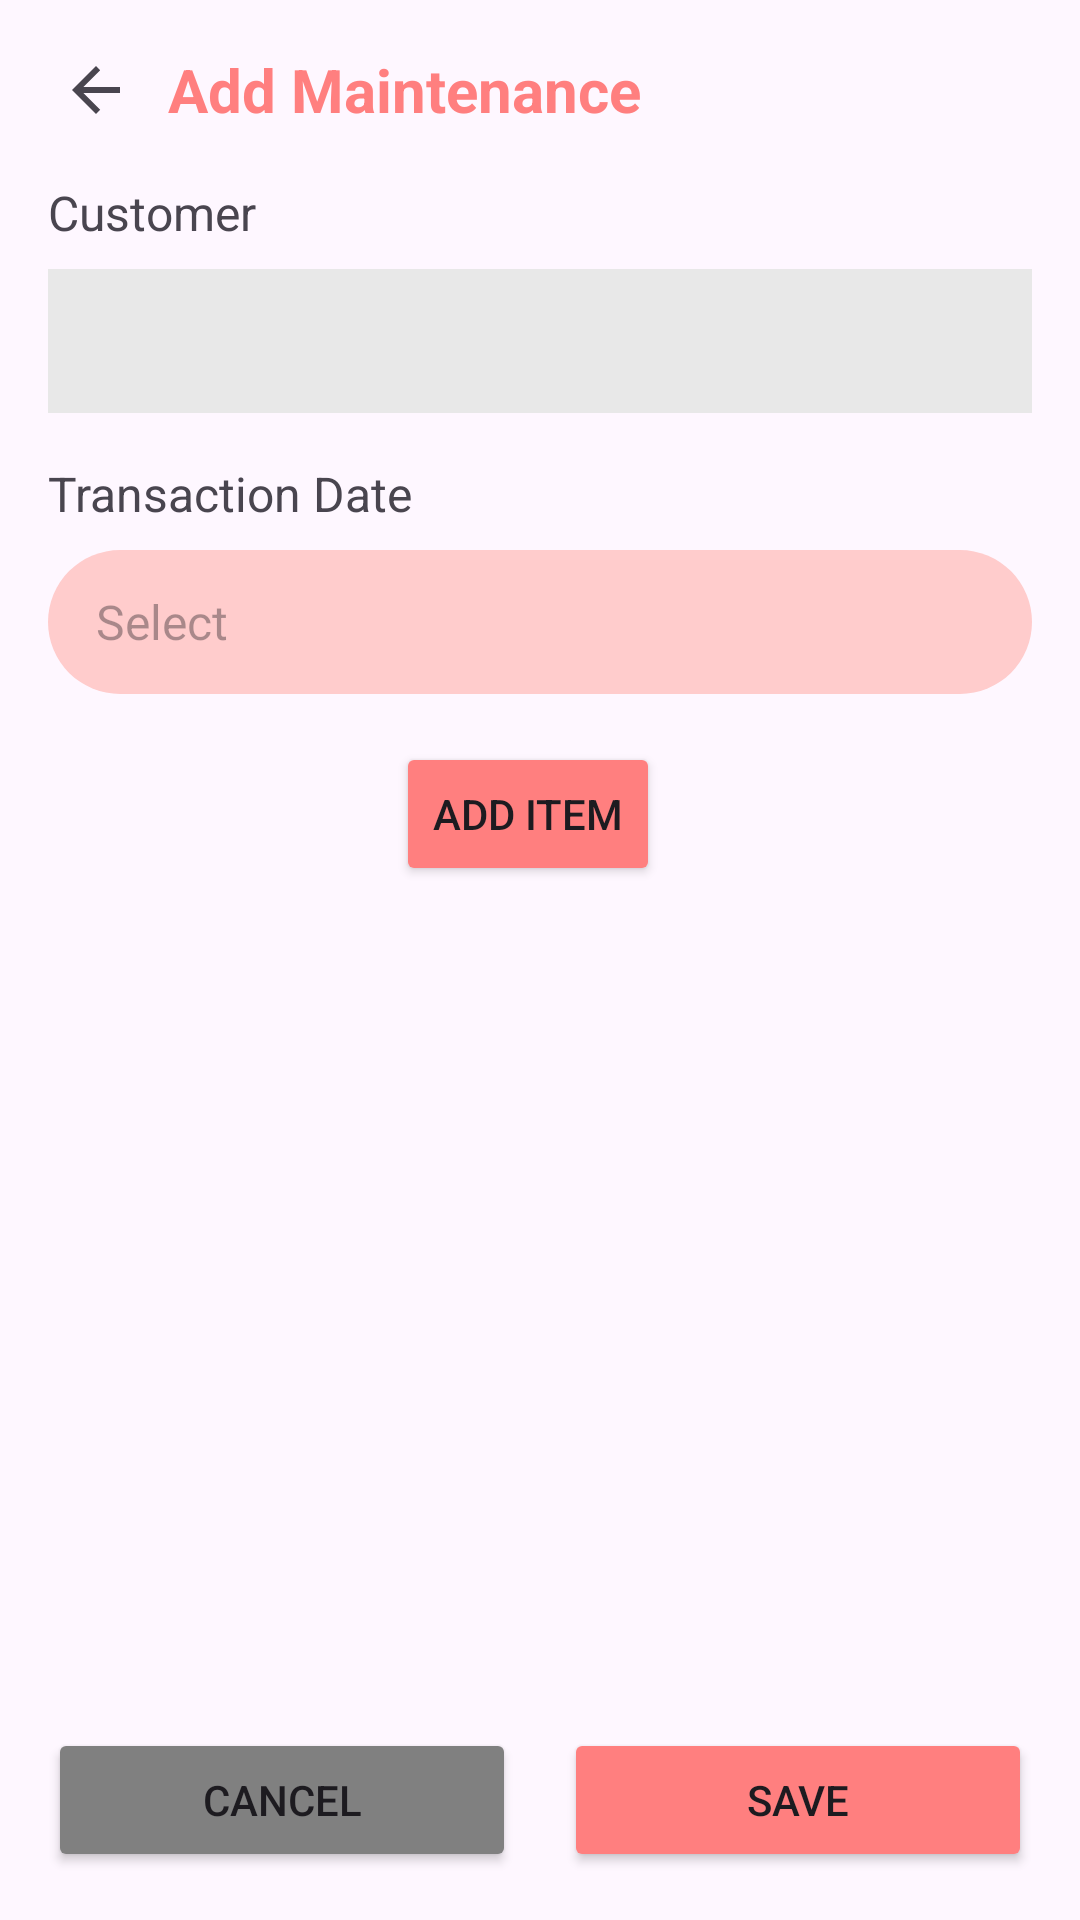

Produce the Android XML layout that renders to this screen, including the resource entries it uses.
<!-- AndroidManifest.xml: application theme Theme.Maintenance -->
<!-- res/layout/activity_add_maintenance.xml -->
<?xml version="1.0" encoding="utf-8"?>
<androidx.constraintlayout.widget.ConstraintLayout
    xmlns:android="http://schemas.android.com/apk/res/android"
    xmlns:app="http://schemas.android.com/apk/res-auto"
    xmlns:tools="http://schemas.android.com/tools"
    android:layout_width="match_parent"
    android:layout_height="match_parent"
    tools:context=".maintenance.add_maintenance.AddMaintenanceActivity">

    <LinearLayout
        android:layout_width="match_parent"
        android:layout_height="0dp"
        android:orientation="vertical"
        android:layout_margin="8dp"
        app:layout_constraintTop_toTopOf="parent"
        app:layout_constraintStart_toStartOf="parent"
        app:layout_constraintBottom_toTopOf="@id/linearLayout2">

        <LinearLayout
            android:layout_width="match_parent"
            android:layout_height="wrap_content"
            android:orientation="horizontal"
            android:gravity="center_vertical">

            <ImageButton
                android:id="@+id/imageButtonBack"
                android:layout_width="wrap_content"
                android:layout_height="wrap_content"
                android:backgroundTint="@android:color/transparent"
                app:srcCompat="?attr/actionModeCloseDrawable" />

            <TextView
                android:layout_width="wrap_content"
                android:layout_height="wrap_content"
                android:text="Add Maintenance"
                android:textSize="20sp"
                android:textColor="@color/color_primary_light"
                android:textStyle="bold"
                />

        </LinearLayout>

        <TextView
            android:layout_width="match_parent"
            android:layout_height="wrap_content"
            android:text="Customer"
            android:textSize="16sp"
            android:layout_margin="8dp"/>

        <Spinner
            android:id="@+id/spinnerCustomer"
            android:layout_width="match_parent"
            android:layout_height="48dp"
            android:paddingHorizontal="8dp"
            android:layout_marginStart="8dp"
            android:layout_marginEnd="8dp"
            android:layout_marginBottom="8dp"
            android:background="@color/light_gray"/>

        <TextView
            android:layout_width="match_parent"
            android:layout_height="wrap_content"
            android:text="Transaction Date"
            android:textSize="16sp"
            android:layout_margin="8dp"/>

        <LinearLayout
            android:layout_width="match_parent"
            android:layout_height="wrap_content"
            android:orientation="horizontal"
            android:layout_marginStart="8dp"
            android:layout_marginEnd="8dp"
            android:layout_marginBottom="8dp">

            <TextView
                android:id="@+id/tvTransactionData"
                android:layout_width="match_parent"
                android:layout_height="48dp"
                android:hint="Select"
                android:gravity="center_vertical"
                android:layout_weight="1"
                android:textSize="16sp"
                android:paddingHorizontal="16dp"
                android:background="@drawable/background_light_red"
                app:drawableRightCompat="@drawable/calendar" />

        </LinearLayout>

        <LinearLayout
            android:layout_width="match_parent"
            android:layout_height="wrap_content"
            android:orientation="horizontal"
            android:layout_marginStart="8dp"
            android:layout_marginEnd="8dp"
            android:layout_marginTop="8dp"
            android:gravity="center">

            <Button
                android:id="@+id/btnAddItem"
                android:layout_width="wrap_content"
                android:layout_height="wrap_content"
                android:text="Add Item"
                android:backgroundTint="@color/color_primary_light"
                android:layout_marginEnd="8dp"
                app:shapeAppearanceOverlay="@style/round" />

        </LinearLayout>

        <androidx.recyclerview.widget.RecyclerView
            android:id="@+id/rvAddMaintenance"
            android:layout_width="match_parent"
            android:layout_height="match_parent"
            android:layout_margin="8dp" />

    </LinearLayout>

    <LinearLayout
        android:id="@+id/linearLayout2"
        android:layout_width="match_parent"
        android:layout_height="wrap_content"
        android:orientation="horizontal"
        android:layout_margin="8dp"
        app:layout_constraintBottom_toBottomOf="parent">

        <Button
            android:id="@+id/buttonCancel"
            android:layout_width="match_parent"
            android:layout_height="wrap_content"
            android:layout_margin="8dp"
            android:layout_weight="1"
            android:backgroundTint="@color/gray"
            android:text="Cancel" />

        <Button
            android:id="@+id/buttonSubmit"
            android:layout_width="match_parent"
            android:layout_height="wrap_content"
            android:layout_margin="8dp"
            android:layout_weight="1"
            android:backgroundTint="@color/color_primary_light"
            android:text="Save" />

    </LinearLayout>

</androidx.constraintlayout.widget.ConstraintLayout>
<!-- resources referenced by this layout -->
<resources>
  <color name="color_primary_light">#FF7F7F</color>
  <color name="gray">#808080</color>
  <color name="light_gray">#e8e8e8</color>
  <!-- drawable background_light_red (drawable) -->
  <?xml version="1.0" encoding="utf-8"?>
  <selector xmlns:android="http://schemas.android.com/apk/res/android">
  
      <item>
          <shape
              android:shape="rectangle">
              <corners android:radius="24dp"/>
              <solid android:color="@color/light_red"/>
  
          </shape>
      </item>
  
  </selector>
  <style name="round" parent="">
          <item name="cornerSize">50%</item>
      </style>
  <style name="Theme.Maintenance" parent="Base.Theme.Maintenance" />
  <color name="light_red">#FFCCCC</color>
  <style name="Base.Theme.Maintenance" parent="Theme.Material3.Light.NoActionBar">
          
          <item name="android:statusBarColor">@color/color_primary_light</item>
          
      </style>
</resources>
